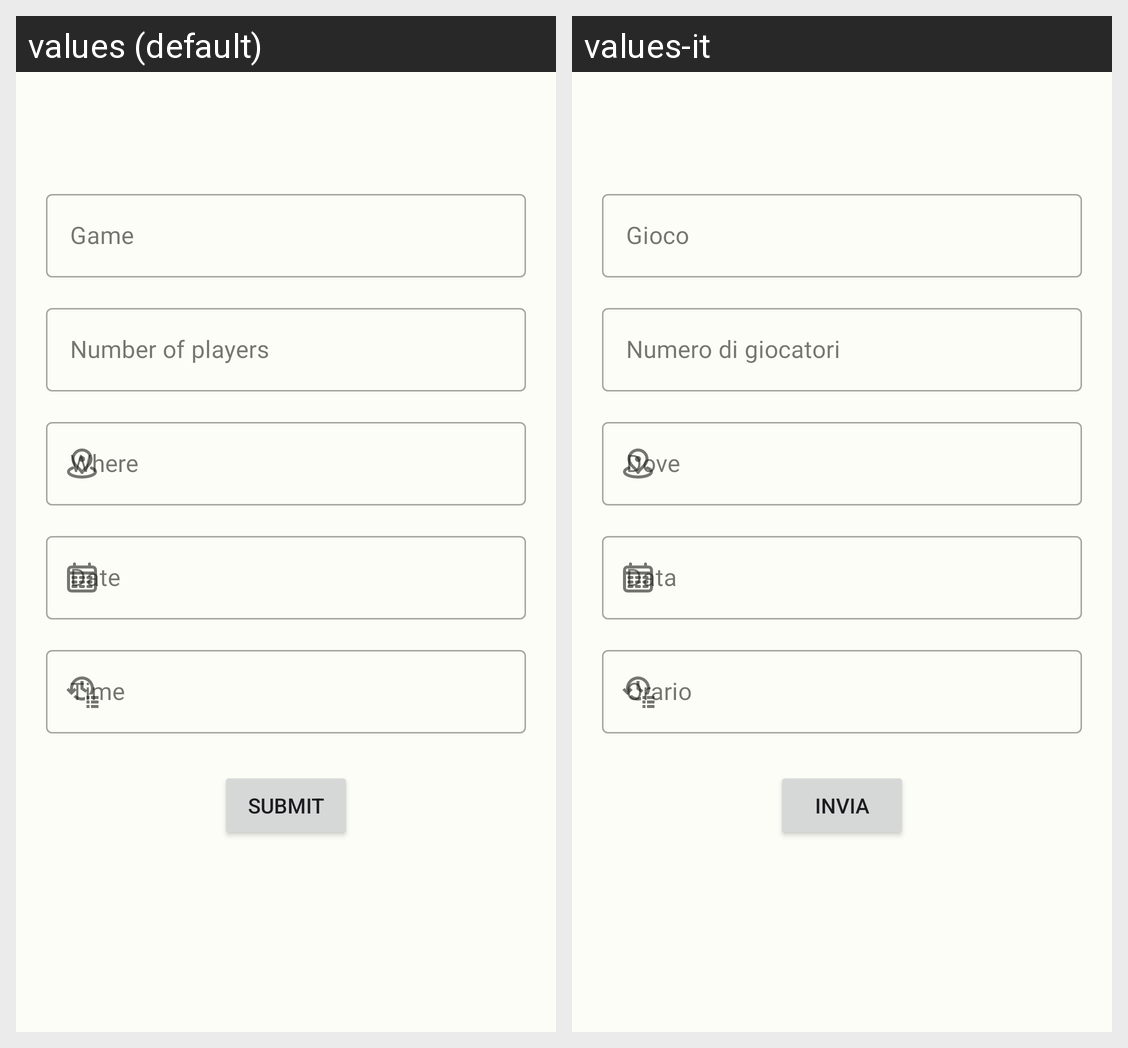

Strings drawn on this Android screen and how each of the app's shown locales translates them:
Android screen res/layout/dialog_new_event.xml rendered under 2 locales, left to right: values (default), values-it. Device: Nexus 5 (rendered at 1080×1920; each locale shown at half size, 540×960, under a caption strip naming it); theme Theme.BoardGamesMeetApp.
Strings drawn on this screen, with the default value and each locale's value (text and hints the layout hard-codes, and strings that could not be matched under every locale, appear in the picture but are not listed):

game
  values: Game
  values-it: Gioco

number_of_players
  values: Number of players
  values-it: Numero di giocatori

submit
  values: Submit
  values-it: Invia
